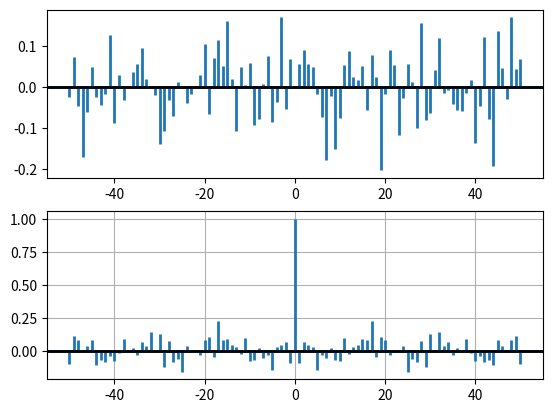

This chart was generated by the following Python code:
#!/usr/bin/env python3.4

import matplotlib.pyplot as plt
import numpy as np

x, y = np.random.randn(2, 100)
fig = plt.figure()
ax1 = fig.add_subplot(211)
ax1.xcorr(x, y, usevlines=True, maxlags=50, normed=True, lw=2)
#ax1.grid(True)
ax1.axhline(0, color='black', lw=2)

ax2 = fig.add_subplot(212, sharex=ax1)
ax2.acorr(x, usevlines=True, normed=True, maxlags=50, lw=2)
ax2.grid(True)
ax2.axhline(0, color='black', lw=2)

plt.show()
